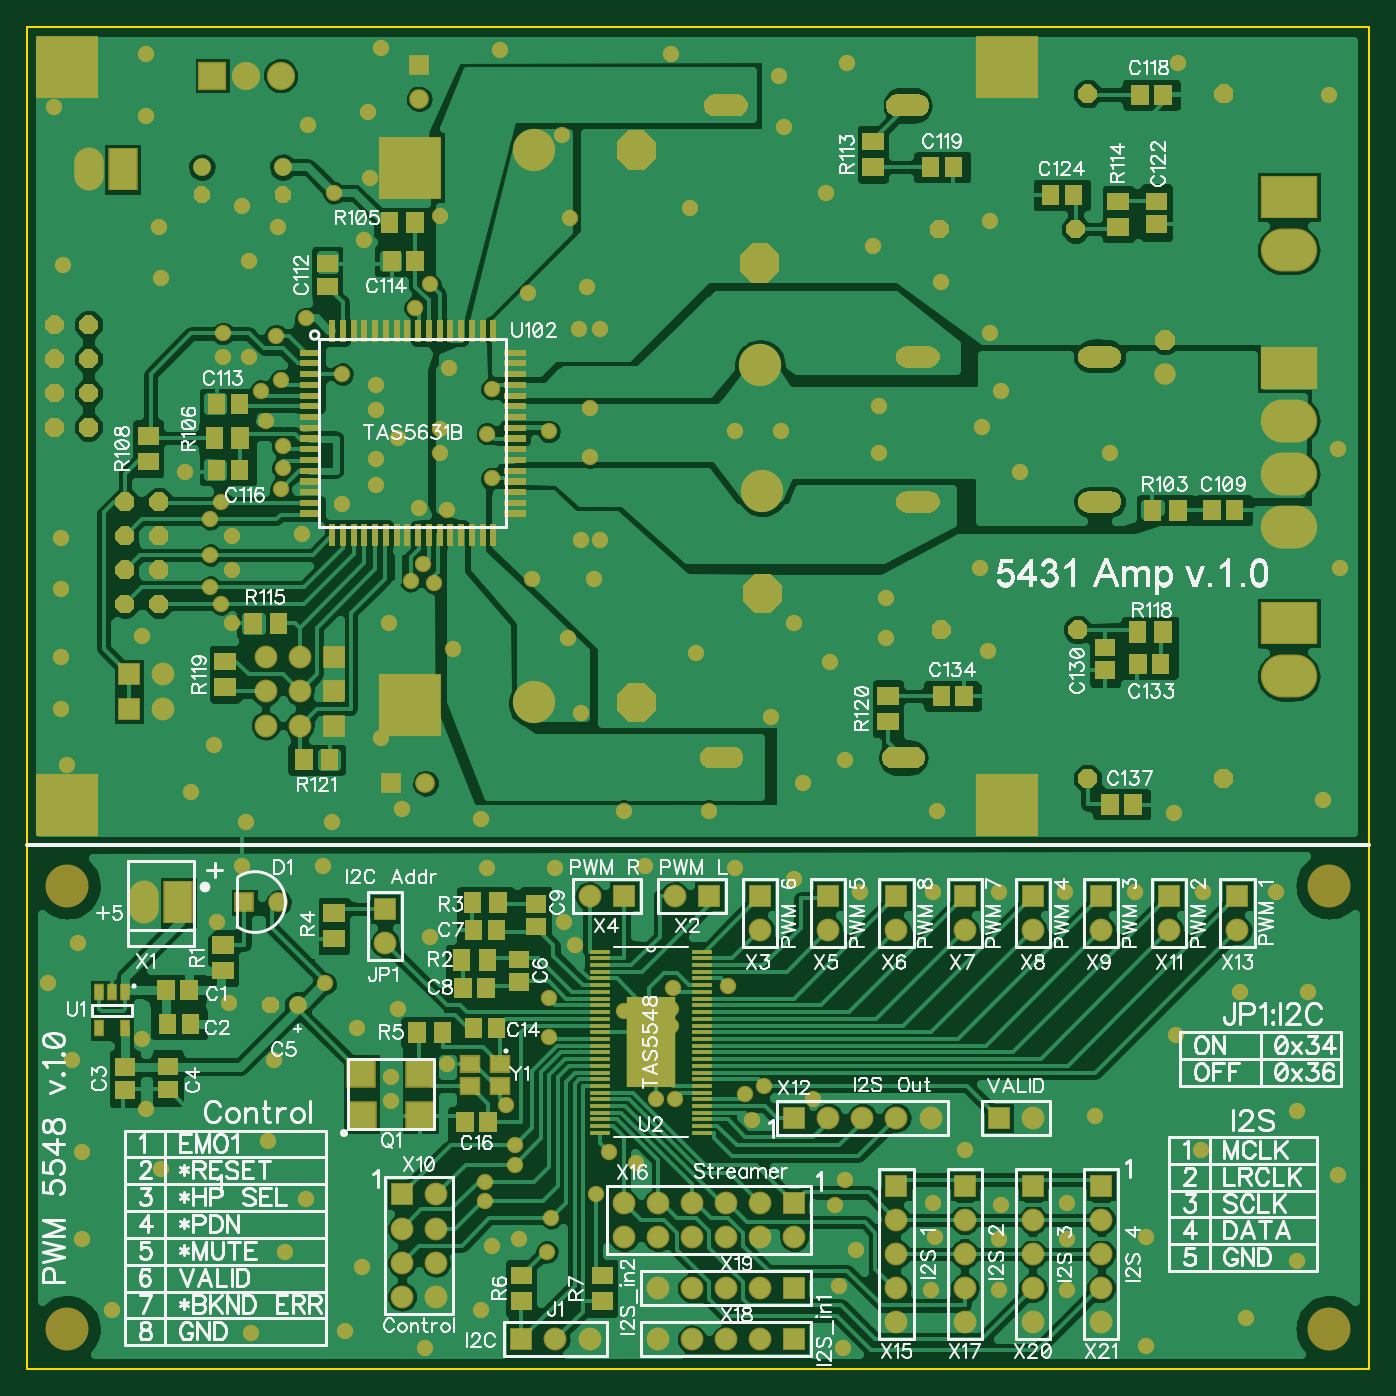
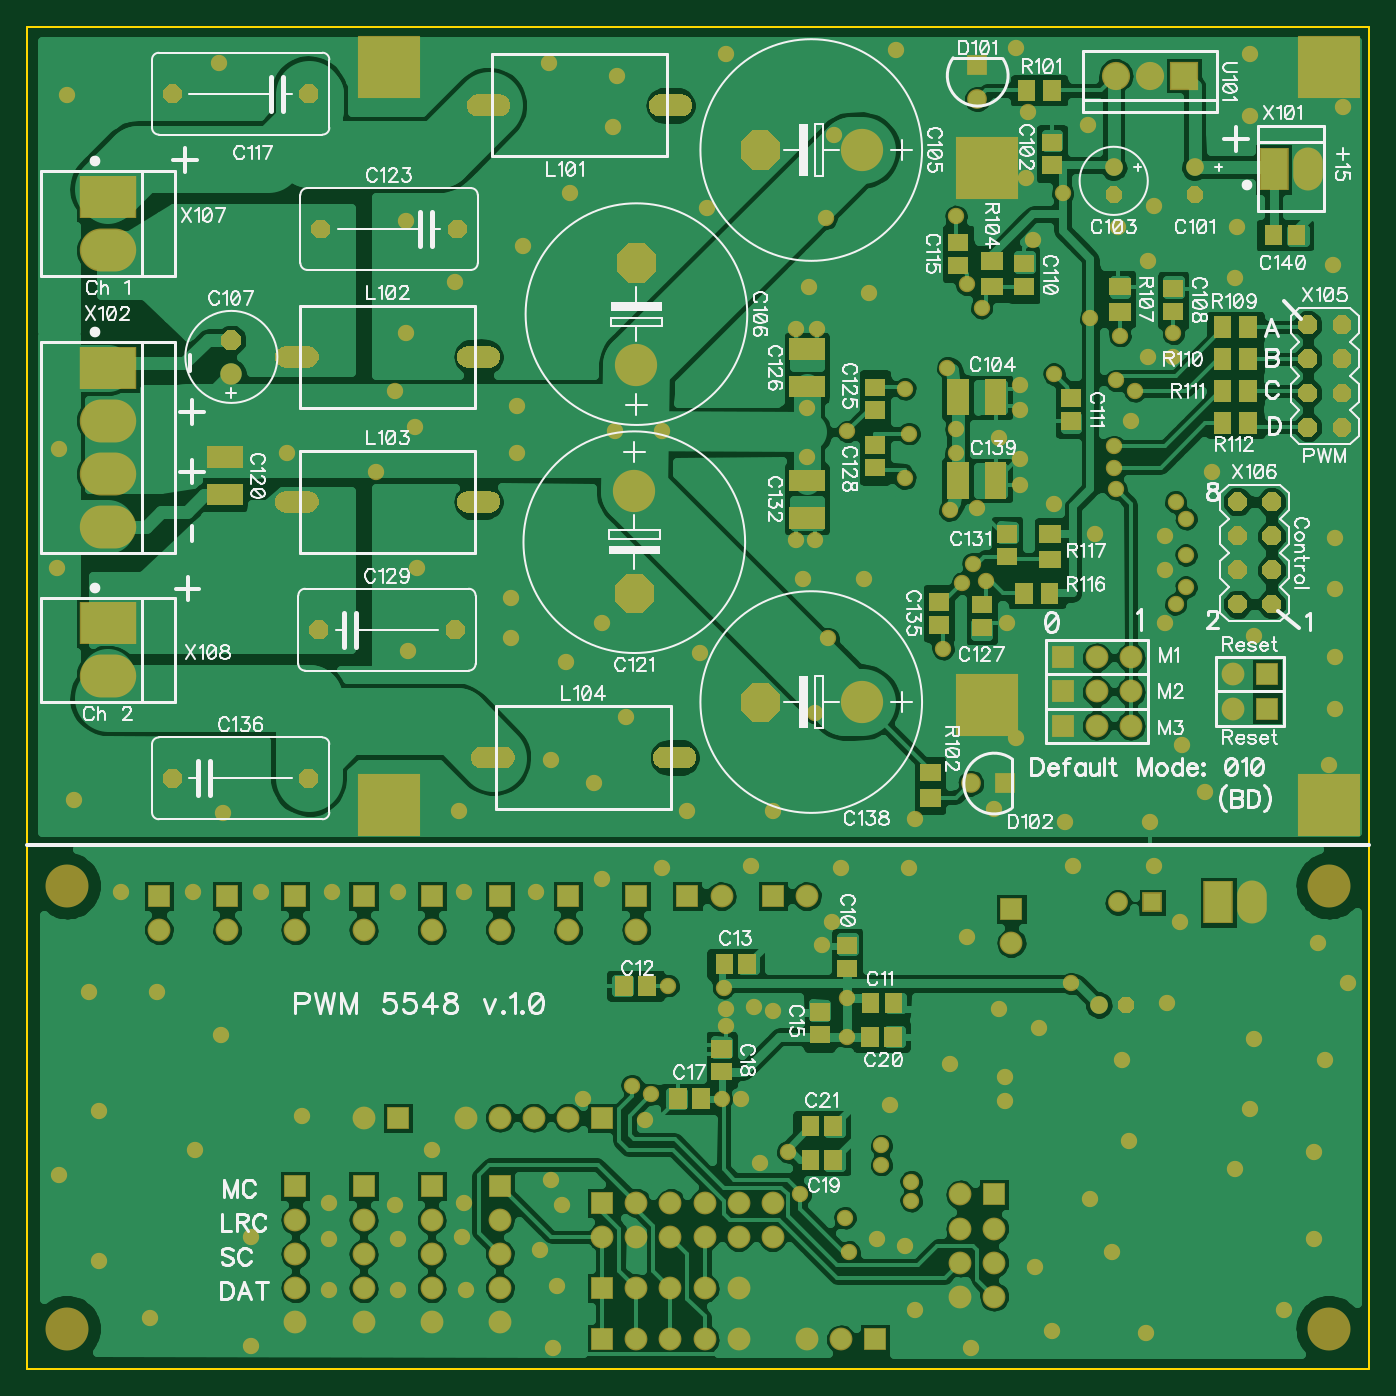
Circuit board: 7 layer files. Board 100.0 x 100.0 mm.
- bottom_copper: amp_tas5631.gbl (100118 bytes)
- bottom_silk: amp_tas5631.gbo (64889 bytes)
- bottom_mask: amp_tas5631.gbs (18838 bytes)
- outline: amp_tas5631.gko (202 bytes)
- top_copper: amp_tas5631.gtl (111327 bytes)
- top_silk: amp_tas5631.gto (126918 bytes)
- top_mask: amp_tas5631.gts (24940 bytes)

=== bottom_copper: amp_tas5631.gbl (100118 bytes, source omitted) ===
=== bottom_silk: amp_tas5631.gbo (64889 bytes, source omitted) ===
=== bottom_mask: amp_tas5631.gbs (18838 bytes, source omitted) ===
=== outline: amp_tas5631.gko ===
G04 DipTrace 2.3.1.0*
%INamp_tas5631.gko*%
%MOIN*%
%ADD11C,0.0055*%
%FSLAX44Y44*%
G04*
G70*
G90*
G75*
G01*
%LNBoardOutline*%
%LPD*%
X0Y0D2*
D11*
X39370D1*
Y-39370D1*
X0D1*
Y0D1*
M02*

=== top_copper: amp_tas5631.gtl (111327 bytes, source omitted) ===
=== top_silk: amp_tas5631.gto (126918 bytes, source omitted) ===
=== top_mask: amp_tas5631.gts (24940 bytes, source omitted) ===
